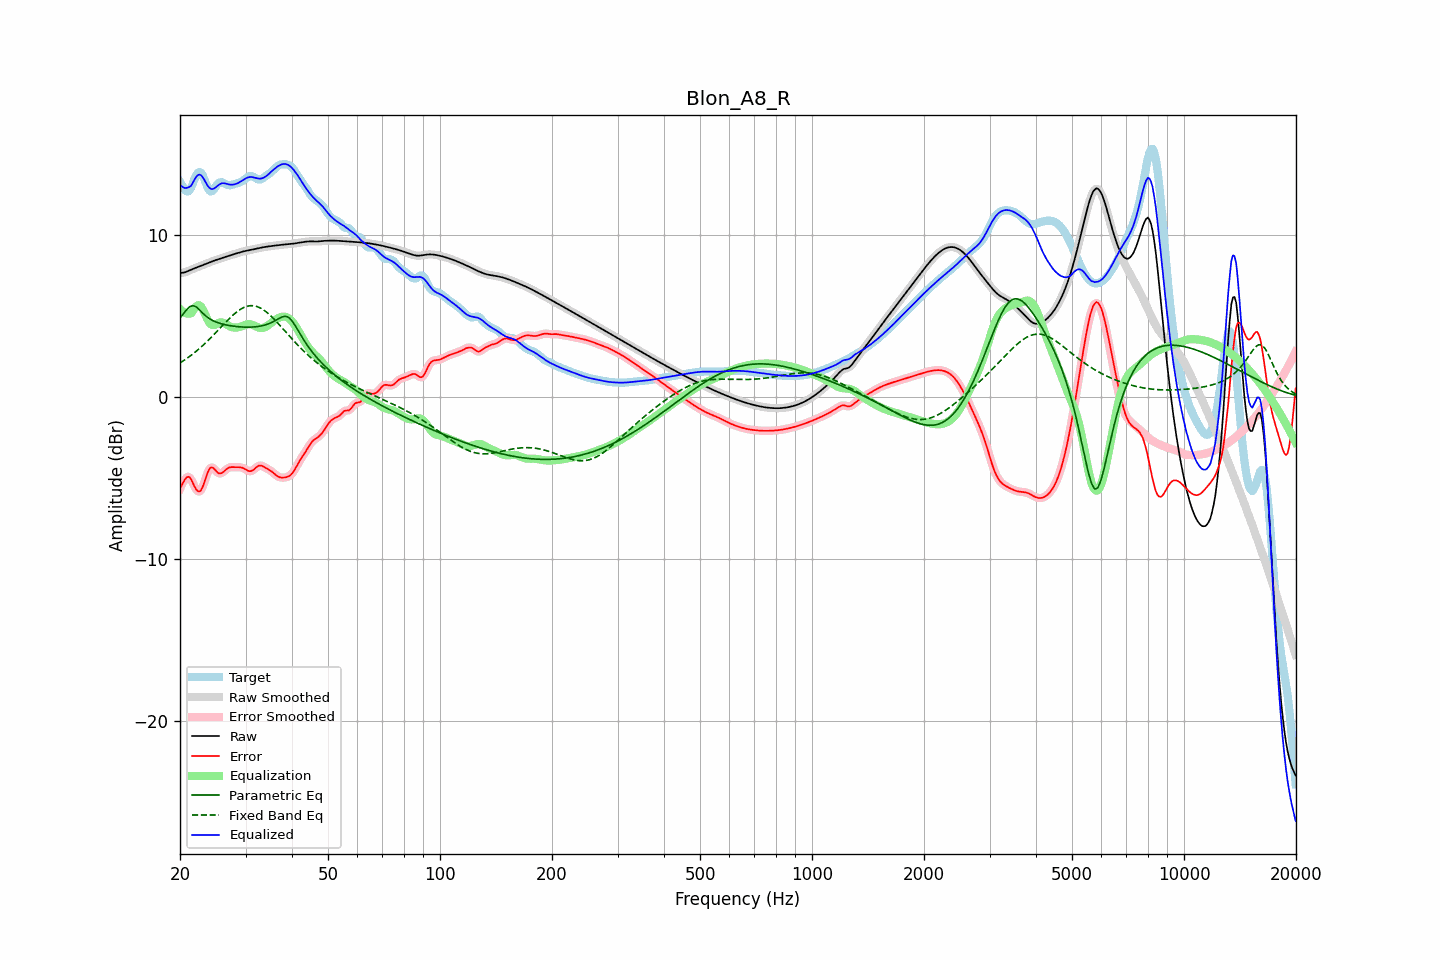

The file beside this chart, header and first rows:
frequency, raw, error, smoothed, error_smoothed, equalization, parametric_eq, fixed_band_eq, equalized_raw, equalized_smoothed, target
20.00, 7.67, -5.65, 7.67, -5.67, 5.45, 4.90, 2.12, 13.12, 13.12, 13.32
20.20, 7.69, -5.46, 7.68, -5.44, 5.35, 5.02, 2.18, 13.04, 13.03, 13.15
20.40, 7.70, -5.28, 7.70, -5.25, 5.27, 5.14, 2.24, 12.97, 12.97, 12.98
20.61, 7.72, -5.10, 7.72, -5.10, 5.21, 5.27, 2.31, 12.93, 12.94, 12.82
20.81, 7.76, -4.97, 7.76, -4.97, 5.18, 5.39, 2.38, 12.94, 12.94, 12.73
21.02, 7.80, -4.92, 7.80, -4.92, 5.16, 5.49, 2.45, 12.96, 12.96, 12.72
21.23, 7.84, -4.95, 7.84, -4.97, 5.17, 5.59, 2.52, 13.01, 13.01, 12.79
21.44, 7.88, -5.10, 7.88, -5.11, 5.20, 5.63, 2.60, 13.08, 13.08, 12.98
21.66, 7.93, -5.31, 7.93, -5.30, 5.34, 5.67, 2.67, 13.26, 13.26, 13.23
21.87, 7.97, -5.52, 7.97, -5.51, 5.48, 5.63, 2.75, 13.45, 13.45, 13.49
22.09, 8.01, -5.69, 8.01, -5.69, 5.61, 5.59, 2.83, 13.61, 13.61, 13.70
22.31, 8.05, -5.81, 8.05, -5.80, 5.68, 5.50, 2.92, 13.73, 13.73, 13.86
22.54, 8.08, -5.84, 8.08, -5.83, 5.68, 5.41, 3.00, 13.77, 13.77, 13.92
22.76, 8.12, -5.76, 8.12, -5.75, 5.61, 5.31, 3.09, 13.73, 13.73, 13.88
22.99, 8.16, -5.58, 8.16, -5.57, 5.46, 5.21, 3.18, 13.62, 13.62, 13.74
23.22, 8.20, -5.30, 8.20, -5.31, 5.26, 5.12, 3.27, 13.46, 13.46, 13.51
23.45, 8.24, -5.00, 8.24, -5.01, 5.04, 5.03, 3.36, 13.28, 13.28, 13.25
23.69, 8.28, -4.72, 8.28, -4.72, 4.83, 4.95, 3.46, 13.11, 13.11, 13.00
23.92, 8.32, -4.49, 8.32, -4.50, 4.65, 4.87, 3.56, 12.97, 12.97, 12.81
24.16, 8.36, -4.36, 8.36, -4.37, 4.53, 4.82, 3.66, 12.89, 12.89, 12.72
24.40, 8.40, -4.34, 8.40, -4.35, 4.47, 4.76, 3.76, 12.87, 12.87, 12.74
24.65, 8.44, -4.41, 8.44, -4.41, 4.46, 4.71, 3.86, 12.89, 12.89, 12.84
24.89, 8.47, -4.52, 8.47, -4.51, 4.49, 4.66, 3.96, 12.96, 12.96, 12.99
25.14, 8.50, -4.62, 8.50, -4.62, 4.54, 4.63, 4.07, 13.04, 13.04, 13.12
25.39, 8.53, -4.71, 8.54, -4.69, 4.59, 4.59, 4.17, 13.12, 13.12, 13.25
25.65, 8.57, -4.72, 8.57, -4.72, 4.62, 4.56, 4.28, 13.19, 13.19, 13.28
25.91, 8.60, -4.69, 8.60, -4.69, 4.62, 4.53, 4.38, 13.22, 13.22, 13.29
26.16, 8.63, -4.62, 8.64, -4.62, 4.60, 4.51, 4.49, 13.23, 13.23, 13.25
26.43, 8.67, -4.53, 8.67, -4.53, 4.55, 4.48, 4.59, 13.22, 13.22, 13.20
26.69, 8.70, -4.45, 8.70, -4.45, 4.49, 4.46, 4.69, 13.19, 13.19, 13.15
26.96, 8.73, -4.38, 8.73, -4.38, 4.43, 4.44, 4.79, 13.17, 13.17, 13.11
27.23, 8.77, -4.34, 8.77, -4.34, 4.38, 4.43, 4.89, 13.15, 13.14, 13.10
27.50, 8.80, -4.32, 8.80, -4.32, 4.34, 4.41, 4.99, 13.14, 13.14, 13.12
27.77, 8.83, -4.32, 8.83, -4.32, 4.32, 4.39, 5.08, 13.14, 13.14, 13.15
28.05, 8.86, -4.33, 8.86, -4.33, 4.31, 4.38, 5.17, 13.16, 13.16, 13.18
28.33, 8.89, -4.33, 8.89, -4.33, 4.31, 4.37, 5.25, 13.19, 13.19, 13.22
28.62, 8.92, -4.33, 8.92, -4.33, 4.32, 4.36, 5.32, 13.24, 13.24, 13.25
28.90, 8.95, -4.33, 8.95, -4.33, 4.34, 4.35, 5.39, 13.29, 13.29, 13.28
29.19, 8.98, -4.35, 8.98, -4.35, 4.37, 4.34, 5.46, 13.35, 13.35, 13.32
29.48, 9.00, -4.37, 9.00, -4.37, 4.41, 4.34, 5.51, 13.41, 13.41, 13.37
29.78, 9.03, -4.42, 9.03, -4.42, 4.45, 4.33, 5.56, 13.48, 13.48, 13.45
30.08, 9.05, -4.48, 9.05, -4.48, 4.48, 4.33, 5.60, 13.53, 13.53, 13.52
30.38, 9.07, -4.53, 9.07, -4.53, 4.51, 4.33, 5.63, 13.58, 13.58, 13.60
30.68, 9.09, -4.57, 9.09, -4.57, 4.52, 4.33, 5.65, 13.61, 13.61, 13.66
30.99, 9.11, -4.57, 9.11, -4.57, 4.51, 4.33, 5.66, 13.61, 13.61, 13.68
31.30, 9.13, -4.54, 9.13, -4.53, 4.48, 4.34, 5.66, 13.61, 13.61, 13.66
31.61, 9.15, -4.47, 9.15, -4.46, 4.44, 4.34, 5.65, 13.59, 13.59, 13.62
31.93, 9.17, -4.38, 9.17, -4.38, 4.39, 4.35, 5.63, 13.56, 13.56, 13.55
32.24, 9.19, -4.30, 9.19, -4.30, 4.34, 4.36, 5.60, 13.53, 13.53, 13.49
32.57, 9.22, -4.24, 9.22, -4.25, 4.30, 4.38, 5.56, 13.52, 13.52, 13.45
32.89, 9.24, -4.22, 9.24, -4.23, 4.28, 4.39, 5.52, 13.52, 13.52, 13.46
33.22, 9.26, -4.25, 9.26, -4.25, 4.27, 4.42, 5.46, 13.53, 13.53, 13.51
33.55, 9.28, -4.29, 9.28, -4.29, 4.29, 4.44, 5.40, 13.57, 13.57, 13.57
33.89, 9.29, -4.35, 9.29, -4.35, 4.33, 4.47, 5.32, 13.62, 13.62, 13.65
34.23, 9.31, -4.41, 9.31, -4.41, 4.39, 4.50, 5.25, 13.70, 13.70, 13.72
34.57, 9.32, -4.47, 9.32, -4.47, 4.46, 4.53, 5.16, 13.78, 13.78, 13.79
34.92, 9.34, -4.52, 9.34, -4.53, 4.54, 4.57, 5.07, 13.87, 13.87, 13.86
35.27, 9.35, -4.59, 9.35, -4.60, 4.61, 4.62, 4.98, 13.96, 13.96, 13.94
35.62, 9.36, -4.67, 9.36, -4.68, 4.69, 4.67, 4.88, 14.05, 14.05, 14.04
35.97, 9.37, -4.76, 9.37, -4.76, 4.76, 4.72, 4.77, 14.14, 14.14, 14.14
... 635 more rows
